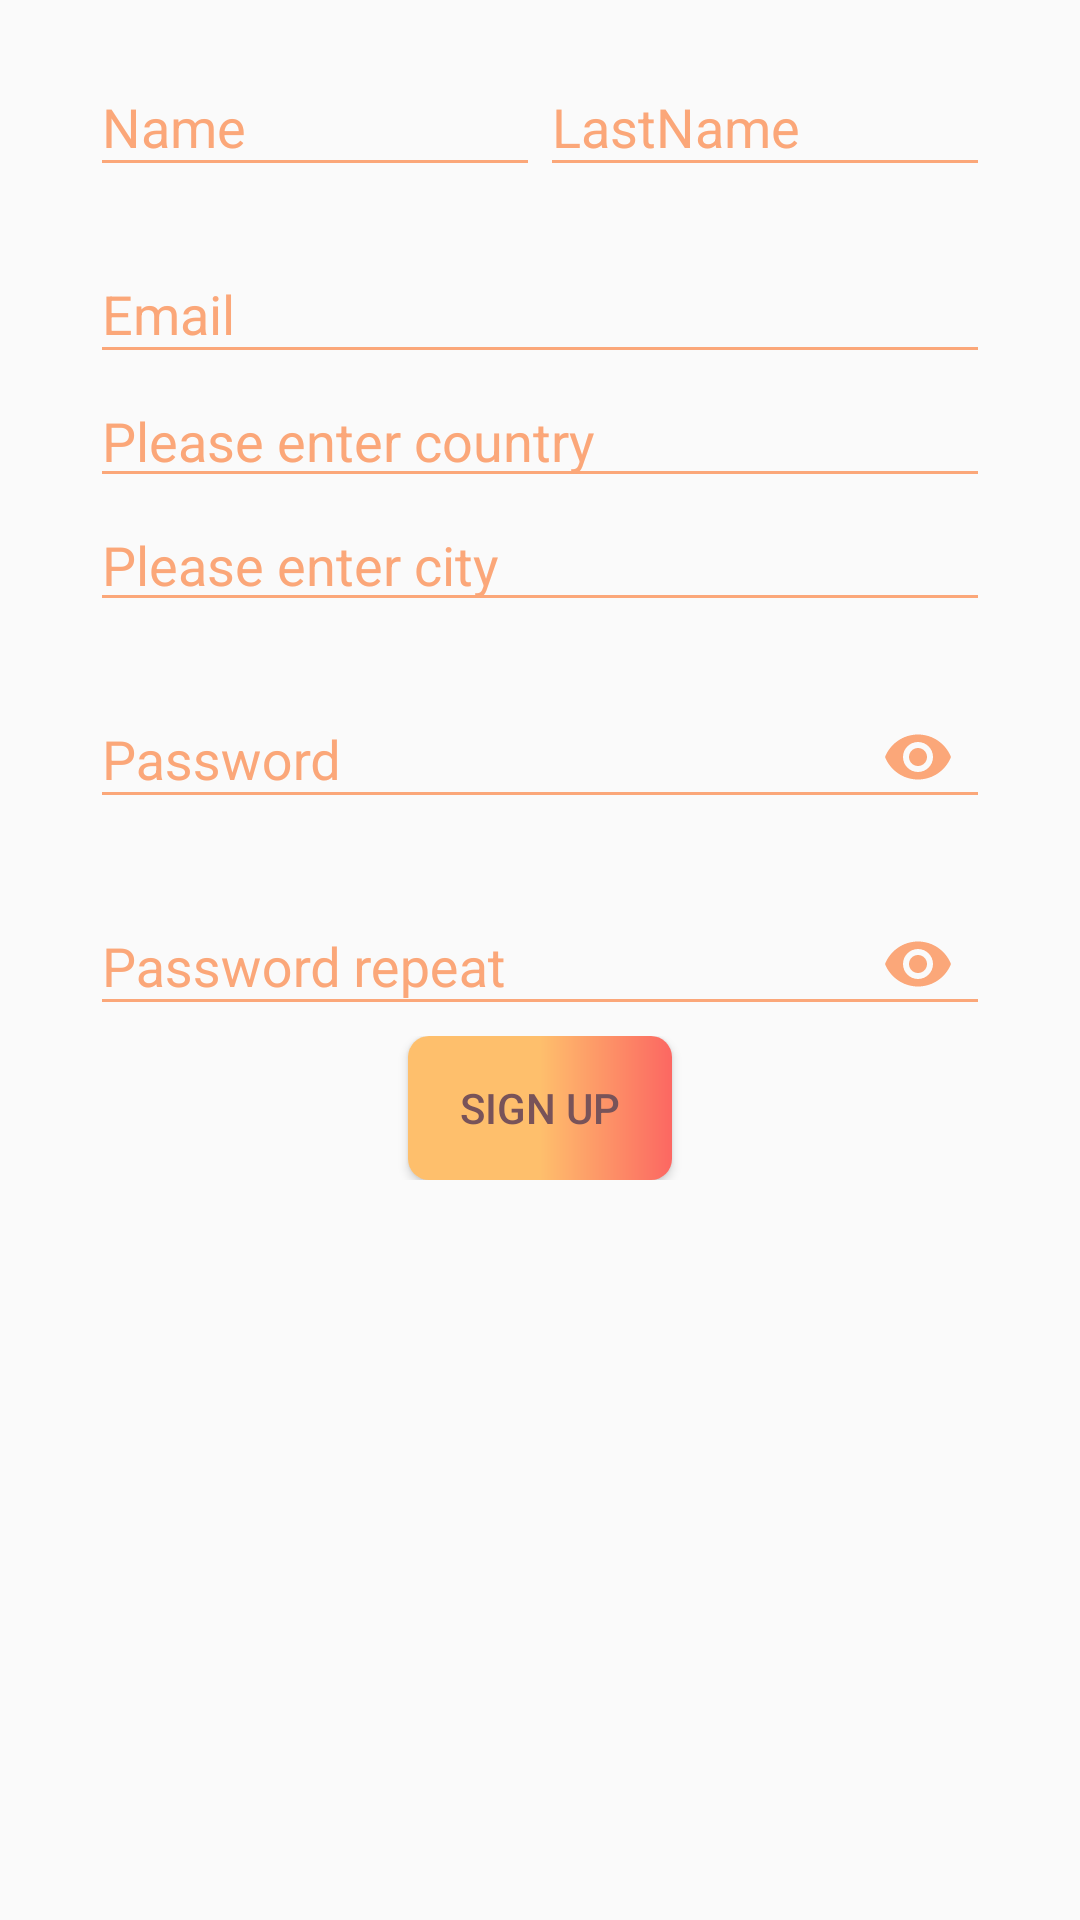

Android layout source for this screen:
<!-- AndroidManifest.xml: application theme AppTheme.NoActionBar -->
<!-- res/layout/sign_up_fragment.xml -->
<?xml version="1.0" encoding="utf-8"?>
<LinearLayout xmlns:android="http://schemas.android.com/apk/res/android"
    android:layout_width="match_parent"
    android:layout_height="match_parent"
    xmlns:app="http://schemas.android.com/apk/res-auto"
    android:id="@+id/sign_up_root_layout"
    android:orientation="vertical"
    android:paddingLeft="30sp"
    android:paddingRight="30sp">

    <LinearLayout
        android:layout_width="match_parent"
        android:layout_height="wrap_content"
        android:orientation="horizontal"
        android:paddingTop="10sp"
        android:weightSum="2">

        <android.support.design.widget.TextInputLayout
            android:id="@+id/sign_up_text_input_name"
            android:layout_height="wrap_content"
            android:layout_width="wrap_content"
            android:hint="Name"
            android:textColorHint="@color/orange"
            android:layout_weight="1"
            android:theme="@style/LoginEditText">

            <EditText
                android:id="@+id/sign_up_name"
                android:layout_width="match_parent"
                android:layout_height="wrap_content"
                android:ems="10"
                android:inputType="textPersonName"
                android:textColor="@color/fields" />
        </android.support.design.widget.TextInputLayout>

        <android.support.design.widget.TextInputLayout
            android:id="@+id/sign_up_text_input_lastname"
            android:layout_height="wrap_content"
            android:layout_width="wrap_content"
            android:layout_weight="1"
            android:textColorHint="@color/orange"
            android:hint="LastName"
            android:theme="@style/LoginEditText">
            <EditText
                android:id="@+id/sign_up_last_name"
                android:layout_width="match_parent"
                android:layout_height="wrap_content"
                android:ems="10"
                android:textColor="@color/fields"
                android:inputType="textPersonName" />
        </android.support.design.widget.TextInputLayout>
    </LinearLayout>

    <android.support.design.widget.TextInputLayout
        android:id="@+id/sign_up_text_input_email"
        android:layout_width="match_parent"
        android:layout_height="wrap_content"
        android:textColorHint="@color/orange"
        android:paddingTop="10sp"
        android:hint="Email"
        android:theme="@style/LoginEditText">
        <EditText
            android:id="@+id/sign_up_email"
            android:layout_width="match_parent"
            android:layout_height="wrap_content"
            android:ems="10"
            android:textColor="@color/fields"
            android:inputType="textPersonName" />
    </android.support.design.widget.TextInputLayout>

    <AutoCompleteTextView
        android:id="@+id/sign_up_countries"
        android:layout_width="match_parent"
        android:layout_height="wrap_content"
        android:hint= "@string/enter_country"
        android:theme="@style/LoginEditText"/>

    <AutoCompleteTextView
        android:id="@+id/sign_up_cities"
        android:layout_width="match_parent"
        android:layout_height="wrap_content"
        android:hint="@string/enter_city"
        android:theme="@style/LoginEditText"/>

    <android.support.design.widget.TextInputLayout
        android:id="@+id/sign_in_text_input_password_1"
        android:layout_width="match_parent"
        android:layout_height="wrap_content"
        android:gravity="center"
        android:hint="Password"
        android:textColorHint="@color/orange"
        app:passwordToggleEnabled="true"
        app:passwordToggleTint="@color/orange"
        android:paddingTop="10sp"
        android:theme="@style/LoginEditText">

        <EditText
            android:id="@+id/password_1"
            android:layout_width="match_parent"
            android:layout_height="wrap_content"
            android:labelFor="@id/password"
            android:inputType="textPassword"
            android:textColor="@color/fields"
            android:theme="@style/LoginEditText"/>

    </android.support.design.widget.TextInputLayout>

    <android.support.design.widget.TextInputLayout
        android:id="@+id/sign_in_text_input_password_2"
        android:layout_width="match_parent"
        android:layout_height="wrap_content"
        android:gravity="center"
        android:hint="Password repeat"
        android:textColorHint="@color/orange"
        app:passwordToggleEnabled="true"
        app:passwordToggleTint="@color/orange"
        android:paddingTop="10sp"
        android:theme="@style/LoginEditText">

        <EditText
            android:id="@+id/password_2"
            android:layout_width="match_parent"
            android:layout_height="wrap_content"
            android:labelFor="@id/password"
            android:inputType="textPassword"
            android:textColor="@color/fields"
            android:theme="@style/LoginEditText"/>

    </android.support.design.widget.TextInputLayout>

    <LinearLayout
        android:layout_width="match_parent"
        android:layout_height="wrap_content"
        android:orientation="horizontal"
        android:gravity="center">

        <Button
            android:id="@+id/btn_sign_up"
            android:layout_width="wrap_content"
            android:layout_height="wrap_content"
            android:background="@drawable/gradient"
            android:text="Sign Up"
            android:textColor="@color/fields" />
    </LinearLayout>
</LinearLayout>
<!-- resources referenced by this layout -->
<resources>
  <color name="fields">#785359</color>
  <color name="orange">#FBA779</color>
  <!-- drawable gradient (drawable) -->
  <?xml version="1.0" encoding="utf-8"?>
  <shape xmlns:android="http://schemas.android.com/apk/res/android"
      android:shape="rectangle">
      
      <gradient
          android:startColor="@color/orange_start"
          android:centerColor="@color/orange_center"
          android:endColor="@color/orange_stop"
          android:angle="0" />
      <corners android:radius="7dp" />
      <padding
          android:left="10dp"
          android:top="5dp"
          android:right="10dp"
          android:bottom="5dp" />
  </shape>
  <string name="enter_city">Please enter city</string>
  <string name="enter_country">Please enter country</string>
  <style name="LoginEditText" parent="Theme.AppCompat.Light">
          <item name="android:textColor">@color/orange</item>
          <item name="android:textColorHint">@color/orange</item>
          <item name="colorControlNormal">@color/orange</item>
          <item name="colorControlActivated">@color/orange</item>
  </style>
  <style name="AppTheme.NoActionBar" parent="Theme.AppCompat.Light.NoActionBar">
          
          <item name="colorPrimary">@color/colorPrimary</item>
          <item name="colorPrimaryDark">@color/colorPrimaryDark</item>
          <item name="colorAccent">@color/orange</item>
      </style>
  <color name="orange_start">#FEBF6C</color>
  <color name="orange_center">#FEBF6C</color>
  <color name="orange_stop">#FC6762</color>
  <color name="colorPrimary">#3F51B5</color>
  <color name="colorPrimaryDark">#303F9F</color>
</resources>
